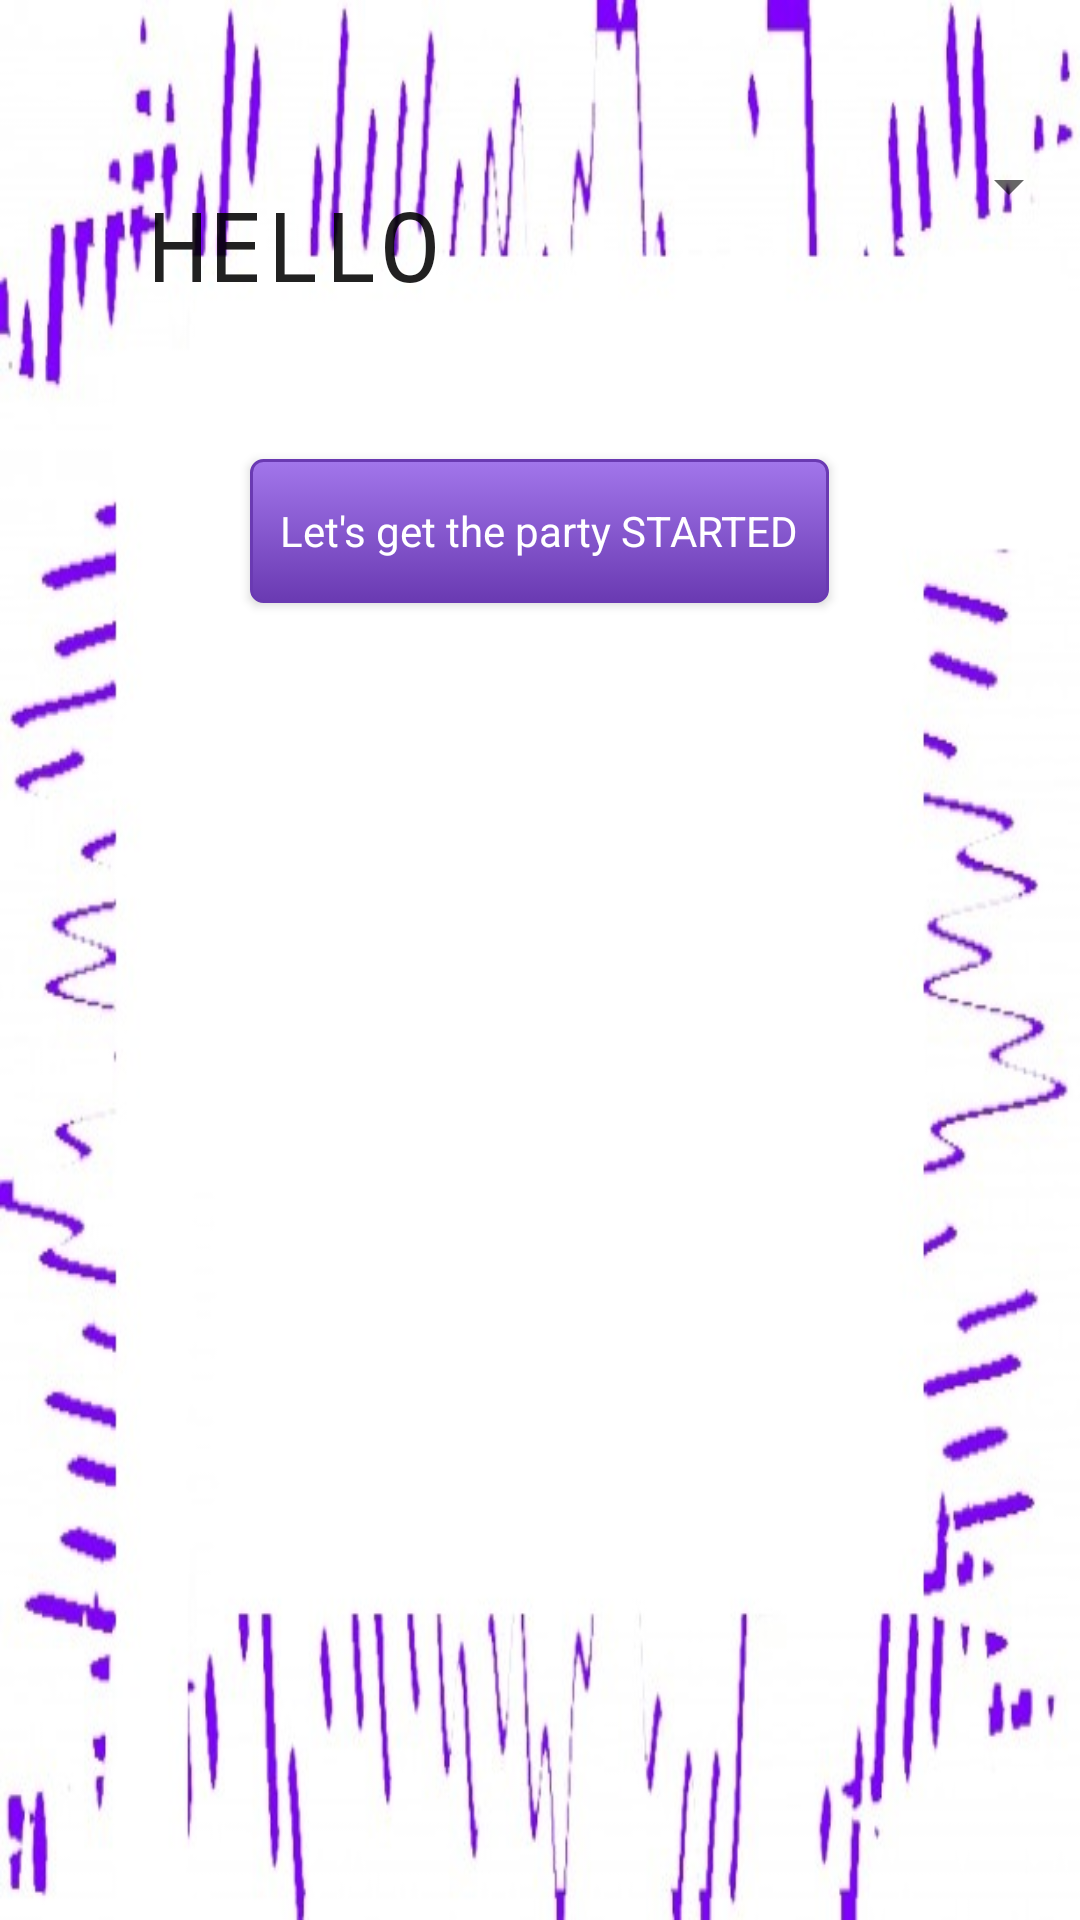

Here is an Android app screen rendered from its layout file. Give the layout XML and the strings, colors and styles it references.
<!-- AndroidManifest.xml: application theme AppTheme -->
<!-- res/layout/activity_main.xml -->
<LinearLayout xmlns:android="http://schemas.android.com/apk/res/android"
    xmlns:tools="http://schemas.android.com/tools"
    android:layout_width="match_parent"
    android:layout_height="match_parent"
    android:background="@drawable/bguvodna1"
    android:orientation="vertical"
    android:paddingBottom="@dimen/activity_vertical_margin"
    android:paddingLeft="@dimen/activity_horizontal_margin"
    android:paddingRight="@dimen/activity_horizontal_margin"
    android:paddingTop="@dimen/activity_vertical_margin"
    tools:context=".MainActivity">

    <LinearLayout
        android:layout_width="fill_parent"
        android:layout_height="wrap_content"
        android:orientation="horizontal">

        <TextView
            android:id="@+id/lblHello"
            android:layout_width="wrap_content"
            android:layout_height="wrap_content"
            android:layout_alignParentLeft="true"
            android:layout_alignParentStart="true"
            android:layout_alignParentTop="true"
            android:layout_marginLeft="50dp"
            android:layout_marginTop="60dp"
            android:text="HELLO "
            android:textAppearance="?android:textAppearanceLarge"
            android:textSize="32dp"
            android:typeface="monospace" />

        <Spinner
            android:id="@+id/spinner"
            android:layout_width="fill_parent"
            android:layout_height="wrap_content"
            android:layout_marginTop="50dp" />
    </LinearLayout>

    <Button
        android:id="@+id/button"
        style="@style/ButtonStart"
        android:layout_width="wrap_content"
        android:layout_height="wrap_content"
        android:layout_gravity="center"
        android:layout_marginTop="50dp"
        android:onClick="startClick"
        android:text="Let's get the party STARTED" />

</LinearLayout>
<!-- resources referenced by this layout -->
<resources>
  <!-- drawable bguvodna1: jpg bitmap (drawable, 61873 bytes) -->
  <style name="ButtonStart" parent="@android:style/Widget.Button">
          <item name="android:layout_width">fill_parent</item>
          <item name="android:layout_height">wrap_content</item>
          <item name="android:textColor">#ffffff</item>
          <item name="android:background">@drawable/btn_purple</item>
      </style>
  <style name="AppTheme" parent="Theme.AppCompat.Light.DarkActionBar">
          
      </style>
  <!-- drawable btn_purple (drawable) -->
  <?xml version="1.0" encoding="utf-8"?>
  <selector xmlns:android="http://schemas.android.com/apk/res/android">
  
      <item android:state_pressed="true" >
          <shape>
              <solid
                  android:color="#a276eb" />
              <stroke
                  android:width="1dp"
                  android:color="#6a3ab2" />
              <corners
                  android:radius="3dp" />
              <padding
                  android:left="10dp"
                  android:top="10dp"
                  android:right="10dp"
                  android:bottom="10dp" />
          </shape>
      </item>
      <item>
          <shape>
              <gradient
                  android:startColor="#a276eb"
                  android:endColor="#6a3ab2"
                  android:angle="270" />
              <stroke
                  android:width="1dp"
                  android:color="#6a3ab2" />
              <corners
                  android:radius="4dp" />
              <padding
                  android:left="10dp"
                  android:top="10dp"
                  android:right="10dp"
                  android:bottom="10dp" />
          </shape>
      </item>
  
  </selector>
</resources>
